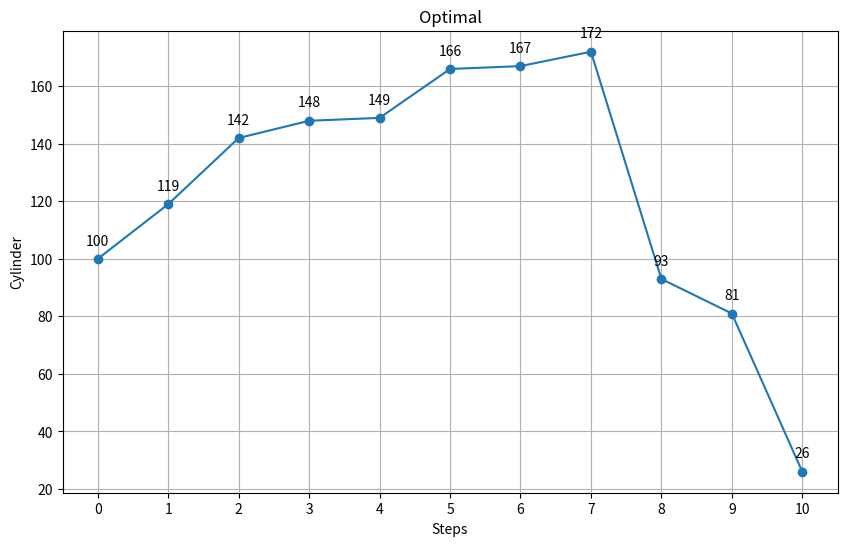

Generate this figure with matplotlib:
import numpy as np
import matplotlib.pyplot as plt

# 隨機生成請求數據
np.random.seed(3)  # 固定隨機種子以獲得可重現的結果
num_requests = 10
requests = np.random.randint(0, 200, size=num_requests)
initial_head_position = 100  # 初始磁頭位置

def plot_schedule(title, head_movements, requests):
    plt.figure(figsize=(10, 6))
    plt.plot(head_movements, marker='o')
    for i, txt in enumerate(head_movements):
        plt.annotate(txt, (i, head_movements[i]), textcoords="offset points", xytext=(0, 10), ha='center')
    plt.xticks(range(len(head_movements)))
    plt.xlabel('Steps')
    plt.ylabel('Cylinder')
    plt.title(title)
    plt.grid(True)
    plt.show()

def Optimal(requests, initial_head_position, direction='left1'):
    requests = sorted(list(requests))
    head_position = initial_head_position
    head_movements = [head_position]
    if direction == 'left':
        left_requests = [r for r in requests if r <= head_position]
        right_requests = [r for r in requests if r > head_position]
        head_movements += sorted(left_requests, reverse=True) + sorted(right_requests)
    else:
        left_requests = [r for r in requests if r < head_position]
        right_requests = [r for r in requests if r >= head_position]
        head_movements += sorted(right_requests) + sorted(left_requests, reverse=True)
    return head_movements

# 模擬請求數據和初始磁頭位置
requests = np.random.randint(0, 200, size=num_requests)
initial_head_position = 100

# 運行並繪製每個演算法
plot_schedule('Optimal', Optimal(requests, initial_head_position), requests)
